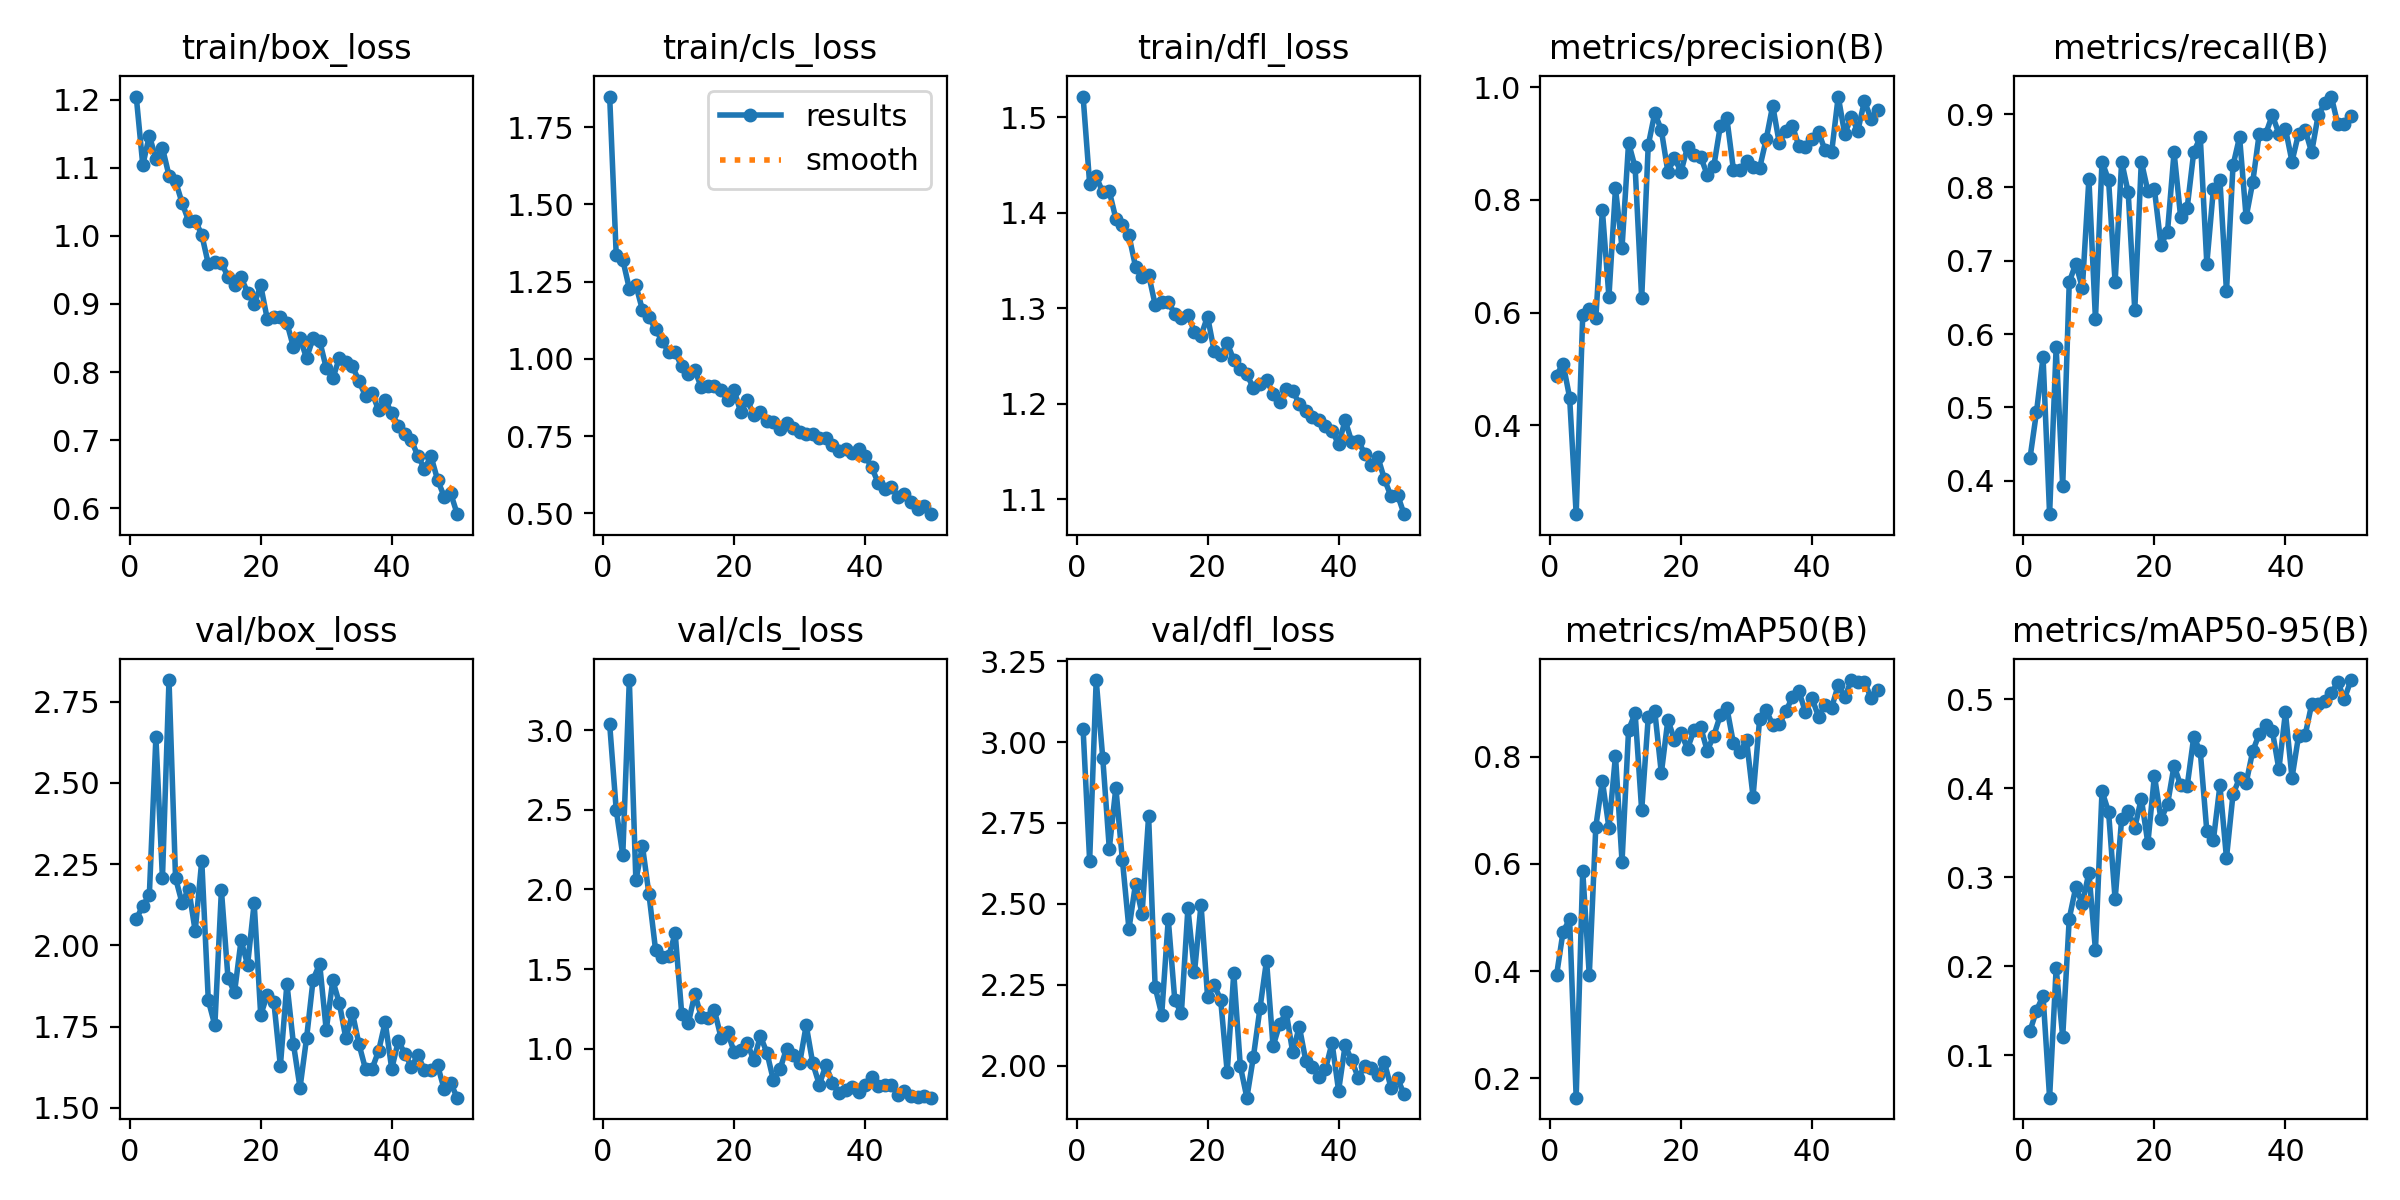

Source data for this figure (header and first rows):
epoch, train/box_loss, train/cls_loss, train/dfl_loss, metrics/precision(B), metrics/recall(B), metrics/mAP50(B), metrics/mAP50-95(B), val/box_loss, val/cls_loss, val/dfl_loss, lr/pg0, lr/pg1, lr/pg2
1, 1.204, 1.849, 1.522, 0.4886, 0.4304, 0.3919, 0.127, 2.081, 3.037, 3.039, 0.00062, 0.00062, 0.00062
2, 1.104, 1.336, 1.431, 0.5099, 0.4937, 0.4735, 0.1501, 2.121, 2.499, 2.634, 0.001235, 0.001235, 0.001235
3, 1.147, 1.321, 1.438, 0.4495, 0.5685, 0.4965, 0.1667, 2.155, 2.216, 3.192, 0.001825, 0.001825, 0.001825
4, 1.113, 1.227, 1.421, 0.2426, 0.3544, 0.1637, 0.05221, 2.641, 3.314, 2.951, 0.001881, 0.001881, 0.001881
5, 1.129, 1.238, 1.423, 0.5955, 0.5823, 0.5868, 0.1979, 2.207, 2.057, 2.671, 0.001881, 0.001881, 0.001881
6, 1.089, 1.159, 1.394, 0.6061, 0.3924, 0.3922, 0.1205, 2.816, 2.273, 2.859, 0.001842, 0.001842, 0.001842
7, 1.08, 1.135, 1.387, 0.5903, 0.6709, 0.6697, 0.2536, 2.207, 1.97, 2.636, 0.001802, 0.001802, 0.001802
8, 1.048, 1.096, 1.376, 0.7821, 0.6962, 0.755, 0.2887, 2.13, 1.623, 2.422, 0.001762, 0.001762, 0.001762
9, 1.022, 1.058, 1.344, 0.6282, 0.663, 0.6671, 0.2702, 2.175, 1.575, 2.562, 0.001723, 0.001723, 0.001723
10, 1.022, 1.022, 1.333, 0.8208, 0.8118, 0.8021, 0.3053, 2.044, 1.58, 2.469, 0.001683, 0.001683, 0.001683
11, 1.002, 1.021, 1.335, 0.7156, 0.6202, 0.6042, 0.2182, 2.261, 1.725, 2.771, 0.001644, 0.001644, 0.001644
12, 0.9588, 0.9756, 1.304, 0.9014, 0.8354, 0.8499, 0.3966, 1.831, 1.22, 2.242, 0.001604, 0.001604, 0.001604
13, 0.9619, 0.9496, 1.307, 0.8579, 0.8101, 0.881, 0.3736, 1.754, 1.16, 2.158, 0.001564, 0.001564, 0.001564
14, 0.9607, 0.9633, 1.306, 0.6253, 0.6709, 0.7, 0.2751, 2.17, 1.345, 2.453, 0.001525, 0.001525, 0.001525
15, 0.9397, 0.9077, 1.294, 0.8971, 0.8354, 0.8733, 0.3659, 1.901, 1.2, 2.202, 0.001485, 0.001485, 0.001485
16, 0.9278, 0.9113, 1.29, 0.9543, 0.7932, 0.8848, 0.3742, 1.855, 1.196, 2.162, 0.001446, 0.001446, 0.001446
17, 0.9389, 0.9139, 1.294, 0.9239, 0.6329, 0.7693, 0.3557, 2.015, 1.241, 2.486, 0.001406, 0.001406, 0.001406
18, 0.9168, 0.9005, 1.275, 0.8499, 0.8354, 0.8689, 0.3885, 1.94, 1.071, 2.288, 0.001366, 0.001366, 0.001366
19, 0.8993, 0.8655, 1.272, 0.8747, 0.795, 0.8313, 0.3382, 2.13, 1.105, 2.498, 0.001327, 0.001327, 0.001327
20, 0.9272, 0.8986, 1.292, 0.8501, 0.7975, 0.8434, 0.4143, 1.786, 0.9805, 2.213, 0.001287, 0.001287, 0.001287
21, 0.8778, 0.8277, 1.256, 0.8939, 0.7215, 0.8153, 0.3651, 1.848, 0.9943, 2.249, 0.001248, 0.001248, 0.001248
22, 0.8811, 0.8686, 1.251, 0.8796, 0.7398, 0.8498, 0.3819, 1.827, 1.038, 2.204, 0.001208, 0.001208, 0.001208
23, 0.8814, 0.8177, 1.264, 0.8763, 0.8481, 0.8553, 0.4255, 1.629, 0.928, 1.98, 0.001168, 0.001168, 0.001168
24, 0.8721, 0.8281, 1.246, 0.8451, 0.7599, 0.8113, 0.4033, 1.882, 1.08, 2.286, 0.001129, 0.001129, 0.001129
25, 0.8365, 0.8001, 1.236, 0.8594, 0.7722, 0.839, 0.4023, 1.696, 0.9771, 1.998, 0.001089, 0.001089, 0.001089
26, 0.8495, 0.7952, 1.231, 0.931, 0.8481, 0.8771, 0.4574, 1.562, 0.802, 1.901, 0.00105, 0.00105, 0.00105
27, 0.8206, 0.7737, 1.217, 0.9449, 0.8686, 0.8914, 0.4416, 1.715, 0.873, 2.028, 0.00101, 0.00101, 0.00101
28, 0.8501, 0.7941, 1.221, 0.854, 0.6962, 0.8253, 0.3517, 1.895, 1.002, 2.177, 0.0009704, 0.0009704, 0.0009704
29, 0.8456, 0.7774, 1.226, 0.8539, 0.7975, 0.8082, 0.3418, 1.943, 0.9633, 2.325, 0.0009308, 0.0009308, 0.0009308
30, 0.8062, 0.7637, 1.21, 0.8699, 0.8101, 0.8316, 0.4032, 1.739, 0.9109, 2.06, 0.0008912, 0.0008912, 0.0008912
31, 0.7907, 0.7585, 1.202, 0.8587, 0.6582, 0.7255, 0.3217, 1.892, 1.149, 2.128, 0.0008516, 0.0008516, 0.0008516
32, 0.8206, 0.7556, 1.215, 0.8564, 0.8303, 0.8698, 0.3935, 1.822, 0.9095, 2.165, 0.000812, 0.000812, 0.000812
33, 0.815, 0.7431, 1.213, 0.9075, 0.8689, 0.8873, 0.4112, 1.713, 0.7759, 2.041, 0.0007724, 0.0007724, 0.0007724
34, 0.8086, 0.7449, 1.2, 0.9676, 0.7595, 0.8594, 0.4059, 1.792, 0.8972, 2.121, 0.0007328, 0.0007328, 0.0007328
35, 0.7867, 0.7203, 1.193, 0.9011, 0.807, 0.8607, 0.4415, 1.696, 0.7889, 2.015, 0.0006932, 0.0006932, 0.0006932
36, 0.7648, 0.7017, 1.186, 0.9228, 0.8734, 0.8844, 0.4612, 1.619, 0.7211, 1.995, 0.0006536, 0.0006536, 0.0006536
37, 0.7697, 0.7081, 1.183, 0.9316, 0.8734, 0.911, 0.4715, 1.62, 0.7416, 1.966, 0.000614, 0.000614, 0.000614
38, 0.7439, 0.6962, 1.177, 0.8957, 0.8987, 0.9221, 0.4645, 1.675, 0.7599, 1.989, 0.0005744, 0.0005744, 0.0005744
39, 0.7591, 0.7098, 1.172, 0.8932, 0.8734, 0.8831, 0.4214, 1.764, 0.7271, 2.07, 0.0005348, 0.0005348, 0.0005348
40, 0.7399, 0.6857, 1.158, 0.9085, 0.8802, 0.9087, 0.4854, 1.62, 0.7709, 1.922, 0.0004952, 0.0004952, 0.0004952
41, 0.7214, 0.6495, 1.183, 0.9204, 0.8354, 0.875, 0.4117, 1.706, 0.8249, 2.063, 0.0004556, 0.0004556, 0.0004556
42, 0.7089, 0.5974, 1.161, 0.8878, 0.8734, 0.8969, 0.4587, 1.667, 0.7695, 2.016, 0.000416, 0.000416, 0.000416
43, 0.7003, 0.579, 1.161, 0.8852, 0.8789, 0.8917, 0.4595, 1.627, 0.7754, 1.963, 0.0003764, 0.0003764, 0.0003764
44, 0.6762, 0.5862, 1.148, 0.9835, 0.8481, 0.9335, 0.4943, 1.662, 0.7763, 1.998, 0.0003368, 0.0003368, 0.0003368
45, 0.6585, 0.5546, 1.136, 0.9169, 0.8987, 0.9106, 0.4947, 1.615, 0.7109, 1.993, 0.0002972, 0.0002972, 0.0002972
46, 0.6762, 0.5641, 1.144, 0.9475, 0.9147, 0.943, 0.498, 1.616, 0.7355, 1.971, 0.0002576, 0.0002576, 0.0002576
47, 0.6418, 0.5373, 1.121, 0.9229, 0.9241, 0.9389, 0.5072, 1.631, 0.7034, 2.01, 0.000218, 0.000218, 0.000218
48, 0.6173, 0.5137, 1.103, 0.9756, 0.8861, 0.9403, 0.5191, 1.558, 0.7003, 1.932, 0.0001784, 0.0001784, 0.0001784
49, 0.6221, 0.5235, 1.105, 0.9443, 0.8861, 0.9097, 0.5004, 1.575, 0.7053, 1.96, 0.0001388, 0.0001388, 0.0001388
50, 0.5914, 0.4975, 1.085, 0.9594, 0.8981, 0.9249, 0.5217, 1.531, 0.6941, 1.911, 9.92e-05, 9.92e-05, 9.92e-05
